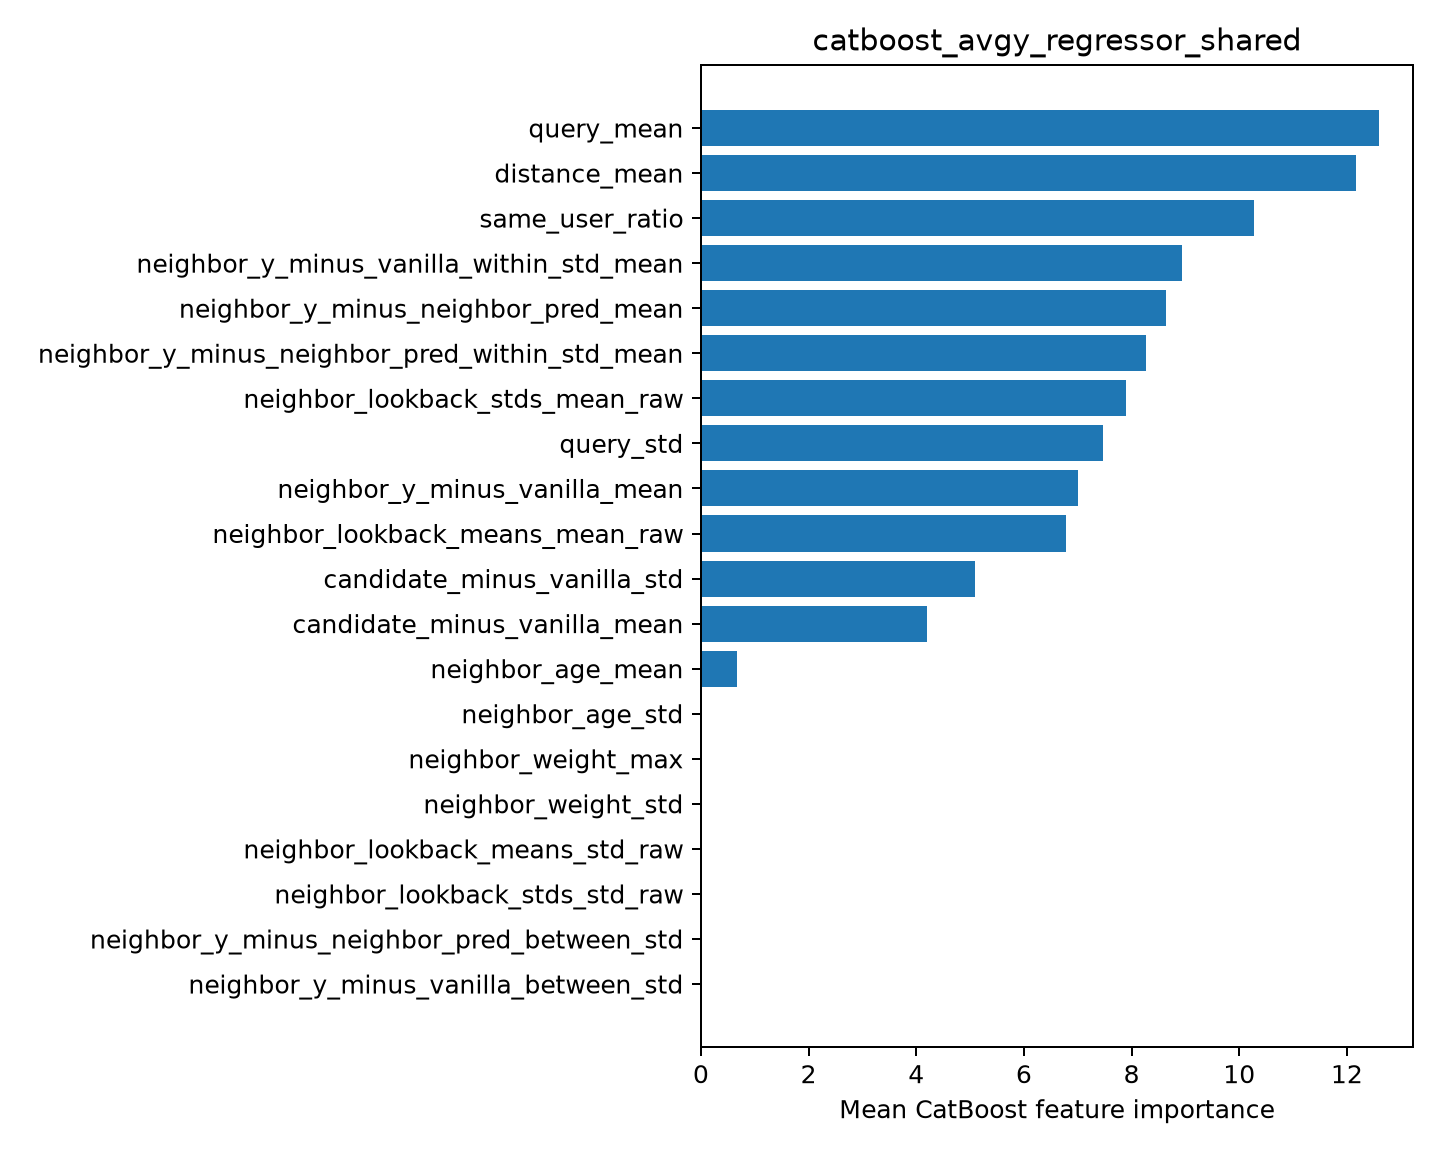

The data file committed next to this chart (first rows):
feature, importance
query_mean, 12.6
distance_mean, 12.16
same_user_ratio, 10.28
neighbor_y_minus_vanilla_within_std_mean, 8.938
neighbor_y_minus_neighbor_pred_mean, 8.644
neighbor_y_minus_neighbor_pred_within_st…, 8.261
neighbor_lookback_stds_mean_raw, 7.901
query_std, 7.463
neighbor_y_minus_vanilla_mean, 7.001
neighbor_lookback_means_mean_raw, 6.782
candidate_minus_vanilla_std, 5.093
candidate_minus_vanilla_mean, 4.202
neighbor_age_mean, 0.6732
neighbor_age_std, 0.0
neighbor_weight_max, 0.0
neighbor_weight_std, 0.0
neighbor_lookback_means_std_raw, 0.0
neighbor_lookback_stds_std_raw, 0.0
neighbor_y_minus_neighbor_pred_between_s…, 0.0
neighbor_y_minus_vanilla_between_std, 0.0
